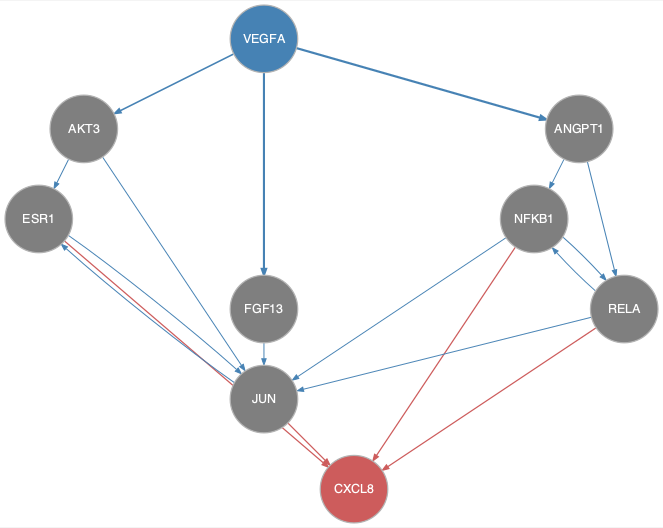

Data behind this chart, as committed beside it:
from	to
AKT3	ESR1
AKT3	JUN
ANGPT1	NFKB1
ANGPT1	RELA
ESR1	JUN
FGF13	JUN
JUN	ESR1
NFKB1	JUN
NFKB1	RELA
RELA	JUN
RELA	NFKB1
VEGFA	AKT3
VEGFA	ANGPT1
VEGFA	FGF13
ESR1	CXCL8
JUN	CXCL8
NFKB1	CXCL8
RELA	CXCL8
